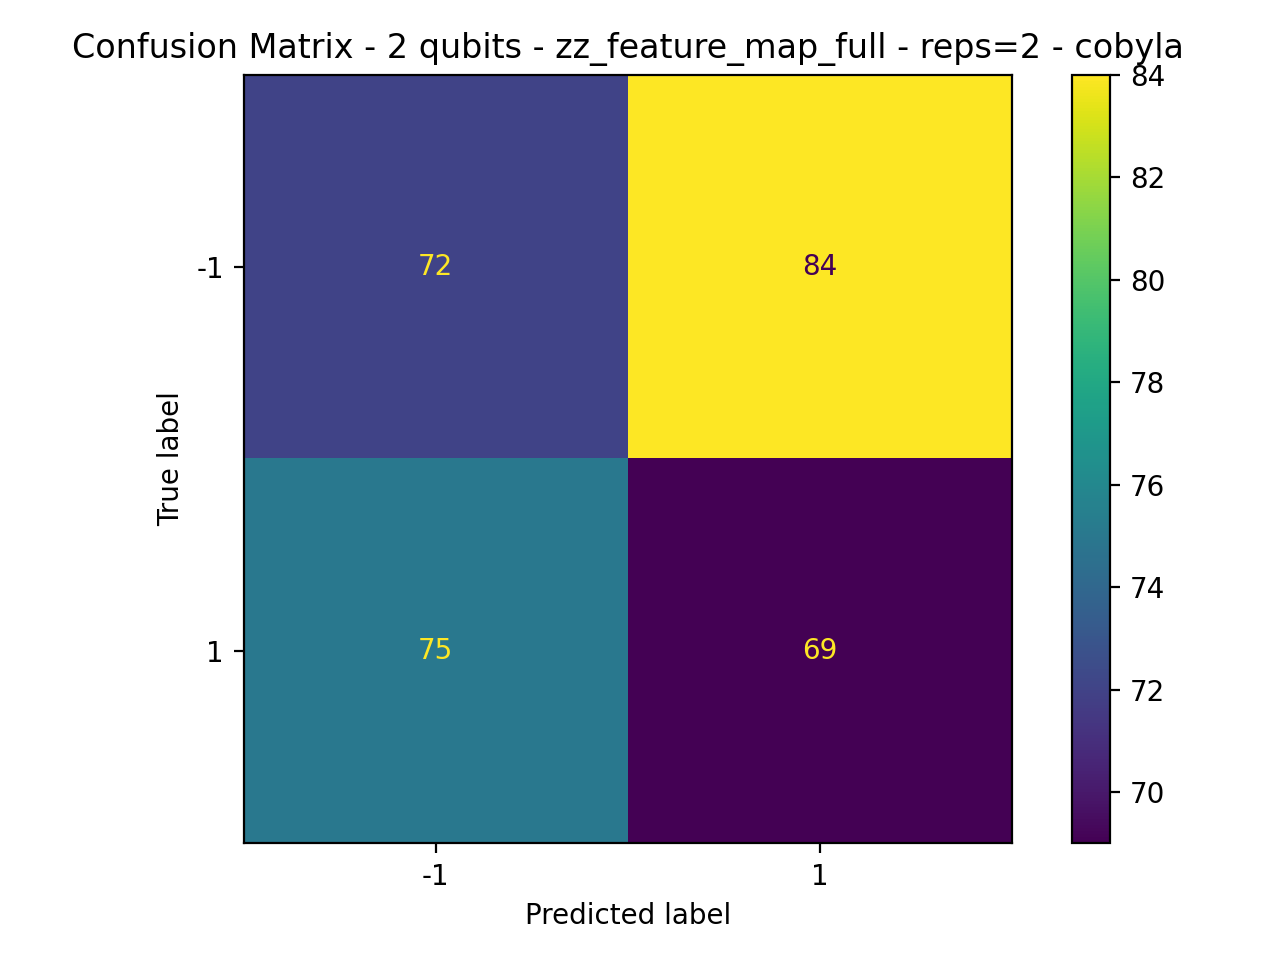

The table this chart was drawn from, first rows:
72, 84
75, 69
